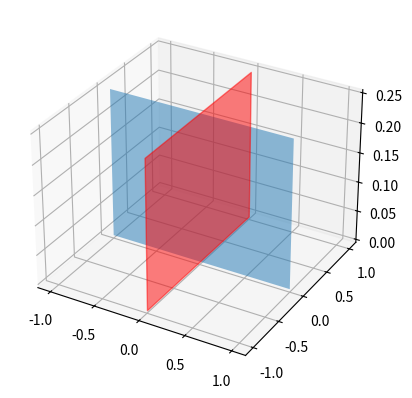

This chart was generated by the following Python code:
from mpl_toolkits.mplot3d.art3d import Poly3DCollection
import matplotlib.pyplot as plt
import numpy as np

fig = plt.figure()

ax = fig.add_subplot(111, projection='3d')

L = 1

x = [L, -L, 0, 0]
y = [0, 0, L, -L]
z = [0, 0, 1, 1]

#vertices = np.array([[(-L, 0,0)],[(L, 0, 0)],[(0, -L, 0)],[(0, L, 0)]])
#vertices = [list(zip(x,y,z))]

vertices_xAxis = [[(-L, 0, 0), (L, 0, 0), (L, 0, 0.25), (-L, 0, 0.25)]]
vertices_yAxis = [[(0, -L, 0), (0, L, 0), (0, L, 0.25), (0, -L, 0.25)]]

print(vertices_xAxis)

poly = Poly3DCollection(vertices_xAxis, alpha=0.5)
poly2 = Poly3DCollection(vertices_yAxis, alpha=0.5, color="red")
ax.add_collection3d(poly)
ax.add_collection3d(poly2)

plt.show()

"""
points = np.array([[-1,-1,-1],
                  [1,-1,-1],
                  [1,1,-1],
                  [-1,1,-1],
                  [-1,-1,1],
                  [1,-1,1],
                  [1,1,1],
                  [-1,1,1]])

Z = points
Z = 10.0 * Z
fig = plt.figure()
ax = fig.add_subplot(111, projection="3d")
r = [-1, 1]
X,Y = np.meshgrid(r, r)
ax.scatter3D(Z[:, 0], Z[:, 1], Z[:, 2])
verts = [[Z[0],Z[1],Z[2],Z[3]],
 [Z[4],Z[5],Z[6],Z[7]],
 [Z[0],Z[1],Z[5],Z[4]],
 [Z[2],Z[3],Z[7],Z[6]],
 [Z[1],Z[2],Z[6],Z[5]],
 [Z[4],Z[7],Z[3],Z[0]]]
ax.add_collection3d(Poly3DCollection(verts, facecolors='cyan', linewidths=1, edgecolors='r', alpha=.20))
ax.set_xlabel('X')
ax.set_ylabel('Y')
ax.set_zlabel('Z')
plt.show()
"""